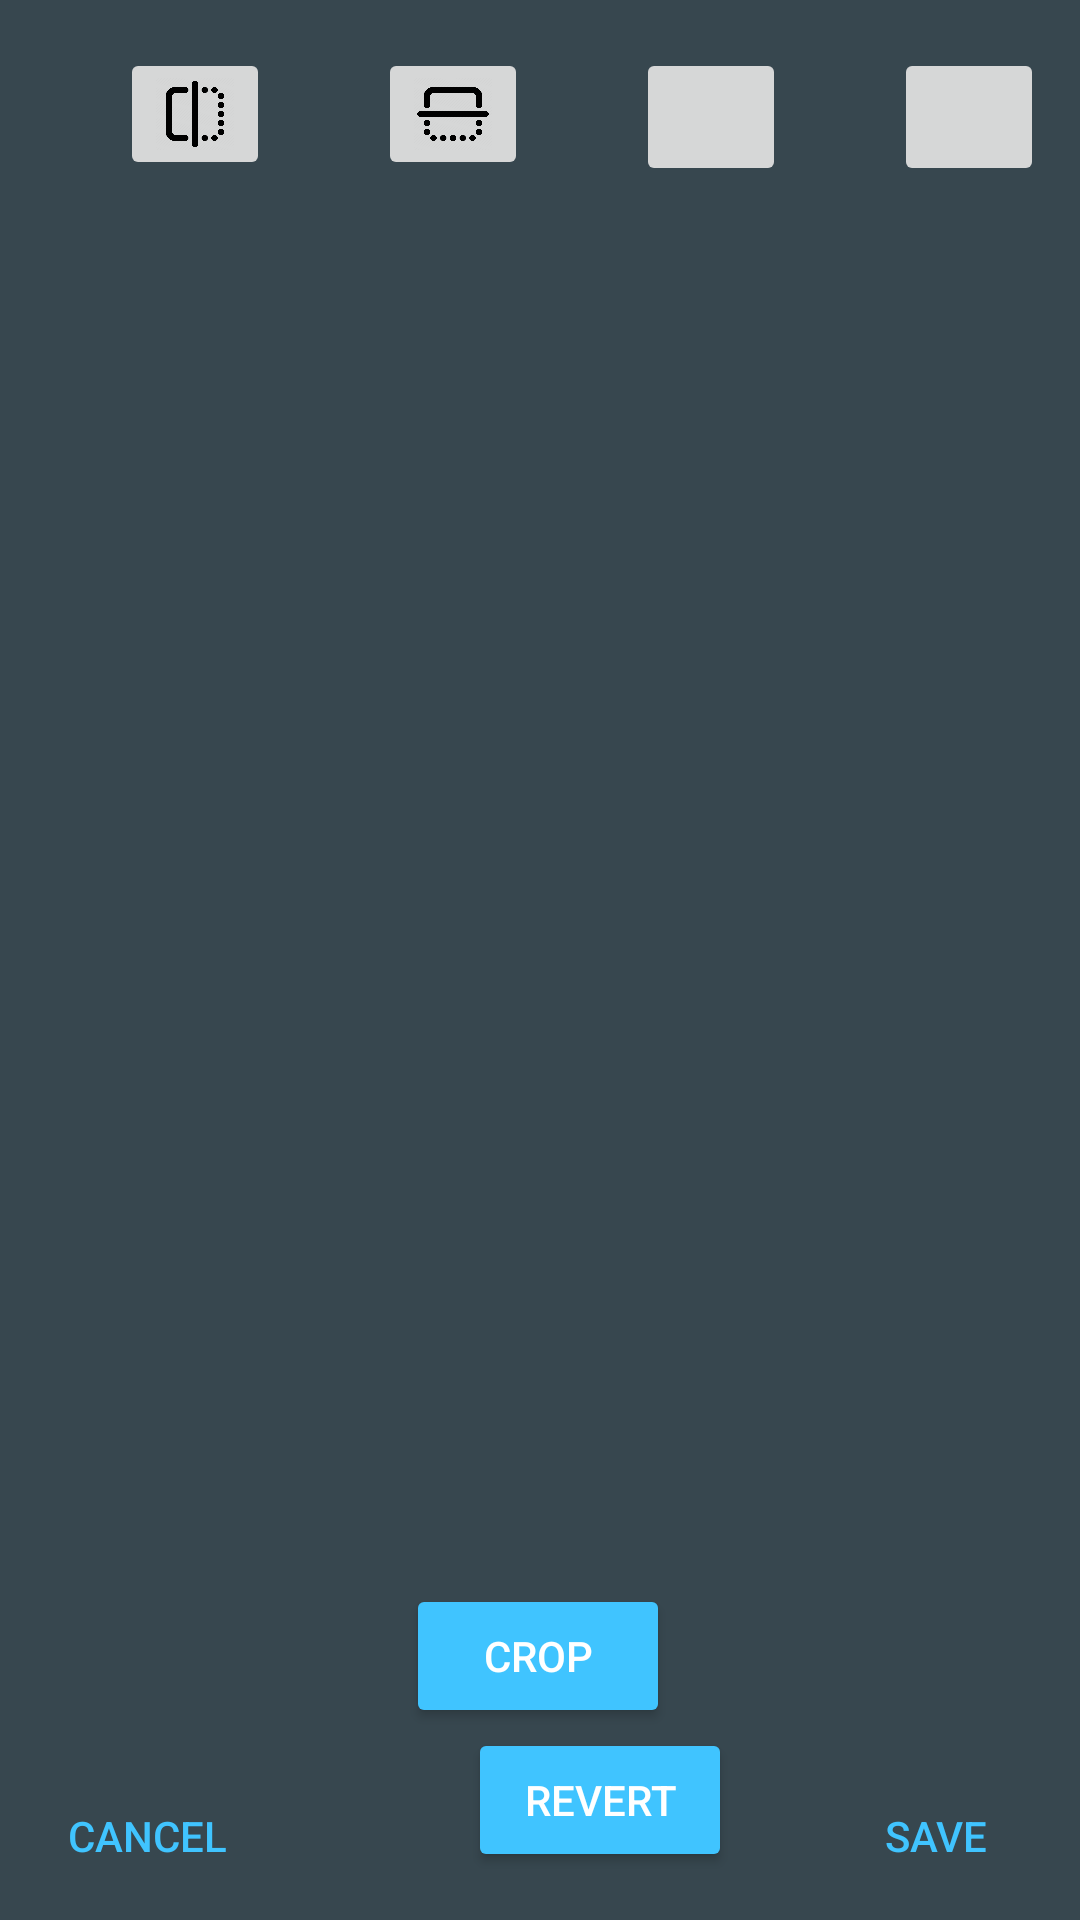

Here is an Android app screen rendered from its layout file. Give the layout XML and the strings, colors and styles it references.
<!-- AndroidManifest.xml: application theme AppTheme -->
<!-- res/layout/fragment_dimensions.xml -->
<?xml version="1.0" encoding="utf-8"?>
<androidx.constraintlayout.widget.ConstraintLayout xmlns:android="http://schemas.android.com/apk/res/android"
    xmlns:app="http://schemas.android.com/apk/res-auto"
    xmlns:tools="http://schemas.android.com/tools"
    android:id="@+id/linearLayout2"
    android:layout_width="match_parent"
    android:layout_height="match_parent"
    android:gravity="center"
    android:background="@color/blueBlack">


    <ImageView

        android:id="@+id/imageView"
        android:layout_width="350dp"
        android:layout_height="wrap_content"
        android:adjustViewBounds="true"
        android:scaleType="fitXY"
        app:layout_constraintBottom_toBottomOf="parent"
        app:layout_constraintEnd_toEndOf="parent"
        app:layout_constraintHorizontal_bias="0.491"
        app:layout_constraintStart_toStartOf="parent"
        app:layout_constraintTop_toTopOf="parent"
        app:layout_constraintVertical_bias="0.351"
        tools:srcCompat="@tools:sample/avatars" />

    <ImageButton
        android:id="@+id/horizontalFlip"
        android:layout_width="50dp"
        android:layout_height="44dp"
        android:layout_marginStart="40dp"
        android:layout_marginTop="16dp"
        android:scaleType="fitXY"
        android:src="@drawable/horizontal_flip_icon"
        app:layout_constraintStart_toStartOf="parent"
        app:layout_constraintTop_toTopOf="parent" />

    <ImageButton
        android:id="@+id/verticalFlip"
        android:layout_width="50dp"
        android:layout_height="44dp"
        android:layout_marginStart="36dp"
        android:layout_marginTop="16dp"
        android:scaleType="fitXY"
        android:src="@drawable/vertical_flip_icon"
        app:layout_constraintStart_toEndOf="@+id/horizontalFlip"
        app:layout_constraintTop_toTopOf="parent" />

    <ImageButton
        android:id="@+id/rotateRight"
        android:layout_width="50dp"
        android:layout_height="46dp"
        android:layout_marginStart="36dp"
        android:layout_marginTop="16dp"
        android:scaleType="fitXY"
        android:src="@drawable/rotate_right_icon"
        app:layout_constraintStart_toEndOf="@+id/rotateLeft"
        app:layout_constraintTop_toTopOf="parent" />

    <ImageButton
        android:id="@+id/rotateLeft"
        android:layout_width="50dp"
        android:layout_height="46dp"
        android:layout_marginStart="36dp"
        android:layout_marginTop="16dp"
        android:scaleType="fitXY"
        android:src="@drawable/rotate_left_icon"
        app:layout_constraintStart_toEndOf="@+id/verticalFlip"
        app:layout_constraintTop_toTopOf="parent" />

    <Button
        android:id="@+id/save_button"
        style="@style/Widget.AppCompat.Button.Borderless"
        android:layout_width="wrap_content"
        android:layout_height="wrap_content"
        android:layout_marginEnd="4dp"
        android:layout_marginBottom="4dp"
        android:text="Save"
        android:textColor="@color/light_blue_A200"
        app:layout_constraintBottom_toBottomOf="parent"
        app:layout_constraintEnd_toEndOf="parent" />

    <Button
        android:id="@+id/cancel_button"
        android:layout_width="wrap_content"
        android:layout_height="wrap_content"
        android:layout_marginBottom="4dp"
        android:text="Cancel"
        app:layout_constraintBottom_toBottomOf="parent"
        app:layout_constraintEnd_toEndOf="parent"
        app:layout_constraintHorizontal_bias="0.018"
        app:layout_constraintStart_toStartOf="parent"
        style="@style/Widget.AppCompat.Button.Borderless"
        android:textColor="@color/light_blue_A200"/>

    <Button
        android:id="@+id/crop"
        android:layout_width="wrap_content"
        android:layout_height="wrap_content"
        android:layout_marginBottom="64dp"
        android:text="Crop"
        app:layout_constraintBottom_toBottomOf="parent"
        app:layout_constraintEnd_toEndOf="parent"
        app:layout_constraintHorizontal_bias="0.498"
        app:layout_constraintStart_toStartOf="parent" />

    <Button
        android:id="@+id/revert"
        android:layout_width="wrap_content"
        android:layout_height="wrap_content"
        android:layout_marginStart="156dp"
        android:layout_marginBottom="16dp"
        android:text="Revert"
        app:layout_constraintBottom_toBottomOf="parent"
        app:layout_constraintStart_toStartOf="parent" />


</androidx.constraintlayout.widget.ConstraintLayout>
<!-- resources referenced by this layout -->
<resources>
  <color name="blueBlack">#37474f</color>
  <color name="light_blue_A200">#FF40C4FF</color>
  <!-- drawable horizontal_flip_icon: png bitmap (drawable, 16387 bytes) -->
  <!-- drawable vertical_flip_icon: png bitmap (drawable, 12921 bytes) -->
  <style name="AppTheme" parent="BaseAppTheme" />
  <style name="BaseAppTheme" parent="Theme.AppCompat.Light.DarkActionBar">
          <item name="colorPrimary">@color/black</item>
          <item name="colorPrimaryDark">@color/blueGrey</item>
          <item name="colorAccent">@color/light_blue_A200</item>
          <item name="android:buttonStyle">@style/PrimaryColoredButton</item>
      </style>
  <color name="black">#FF000000</color>
  <color name="blueGrey">#90a4ae</color>
  <style name="PrimaryColoredButton" parent="Base.Widget.AppCompat.Button.Colored">
          <item name="colorButtonNormal">@color/secondaryColor</item>
          <item name="colorControlHighlight">@color/secondaryLightColor</item>
      </style>
  <color name="secondaryColor">#ff8f00</color>
  <color name="secondaryLightColor">#ffc046</color>
</resources>
